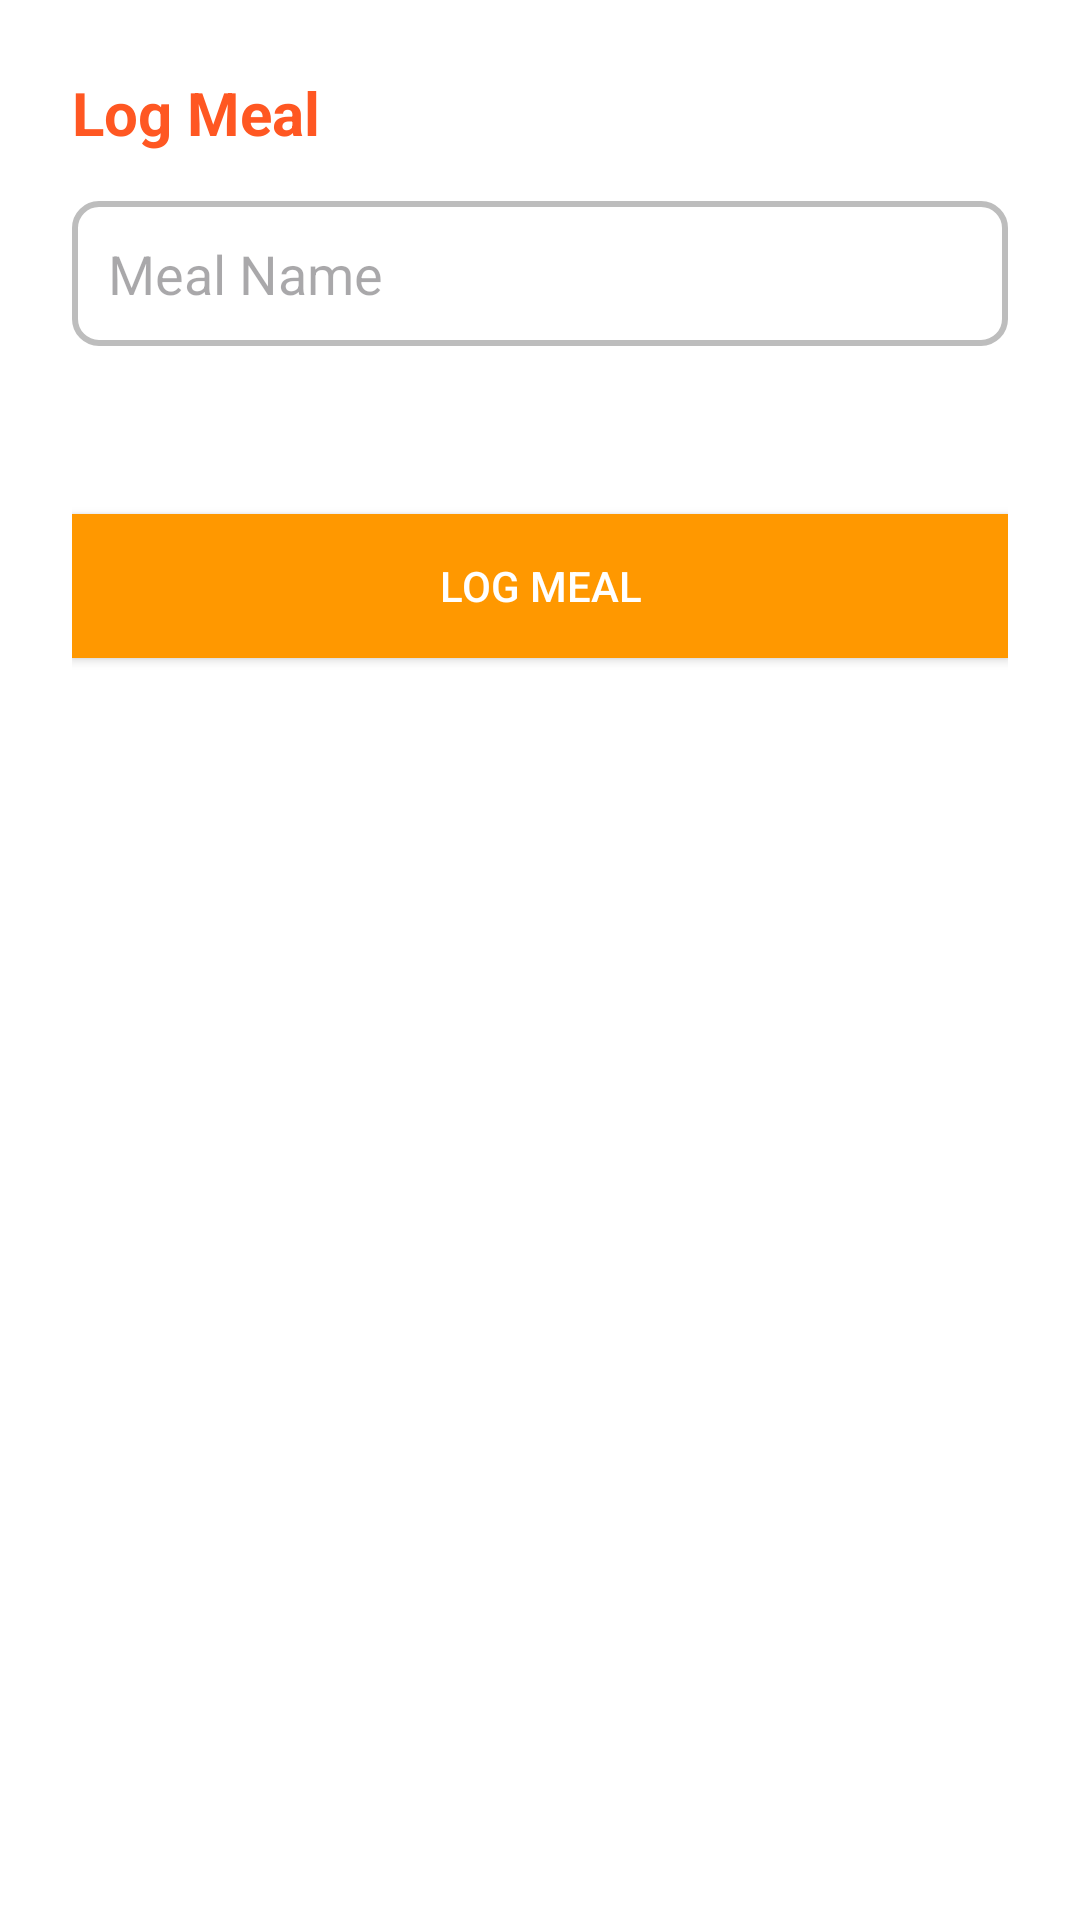

Here is an Android app screen rendered from its layout file. Give the layout XML and the strings, colors and styles it references.
<!-- AndroidManifest.xml: application theme Theme.DailyHealthTracker -->
<!-- res/layout/fragment_log_meal_dialog.xml -->
<?xml version="1.0" encoding="utf-8"?>
<LinearLayout xmlns:android="http://schemas.android.com/apk/res/android"
    android:layout_width="match_parent"
    android:layout_height="wrap_content"
    android:orientation="vertical"
    android:padding="24dp"
    android:background="@color/dialog_background">

    <TextView
        android:id="@+id/text_log_meal"
        android:layout_width="wrap_content"
        android:layout_height="wrap_content"
        android:text="Log Meal"
        android:textSize="20sp"
        android:textStyle="bold"
        android:layout_marginBottom="16dp"
        android:textColor="@color/primary"/>

    <EditText
        android:id="@+id/edit_text_meal_name"
        android:layout_width="match_parent"
        android:layout_height="wrap_content"
        android:hint="Meal Name"
        android:inputType="text"
        android:layout_marginBottom="16dp"
        android:background="@drawable/edit_text_background"
        android:padding="12dp"
        android:textColor="@color/text_primary"
       />

    <Spinner
        android:id="@+id/spinner_meal_type"
        android:layout_width="match_parent"
        android:layout_height="wrap_content"
        android:layout_marginBottom="16dp"
        android:background="@drawable/spinner_background"
        android:padding="12dp"/>

    <Button
        android:id="@+id/button_log_meal"
        android:layout_width="match_parent"
        android:layout_height="wrap_content"
        android:text="Log Meal"
        android:textColor="@android:color/white"
        android:background="@color/button_background"
        android:padding="12dp"/>
</LinearLayout>
<!-- resources referenced by this layout -->
<resources>
  <color name="button_background">#FF9800</color>
  <color name="dialog_background">#FFFFFF</color>
  <color name="primary">#FF5722</color>
  <color name="text_primary">#212121</color>
  <!-- drawable edit_text_background (drawable) -->
  <?xml version="1.0" encoding="utf-8"?>
  <shape xmlns:android="http://schemas.android.com/apk/res/android">
      <solid android:color="@android:color/white"/>
      <corners android:radius="8dp"/>
      <stroke android:width="2dp" android:color="@color/divider"/>
  </shape>
  <style name="Theme.DailyHealthTracker" parent="Base.Theme.DailyHealthTracker" />
  <color name="divider">#BDBDBD</color>
  <style name="Base.Theme.DailyHealthTracker" parent="Theme.Material3.DayNight">
          
          
      </style>
</resources>
